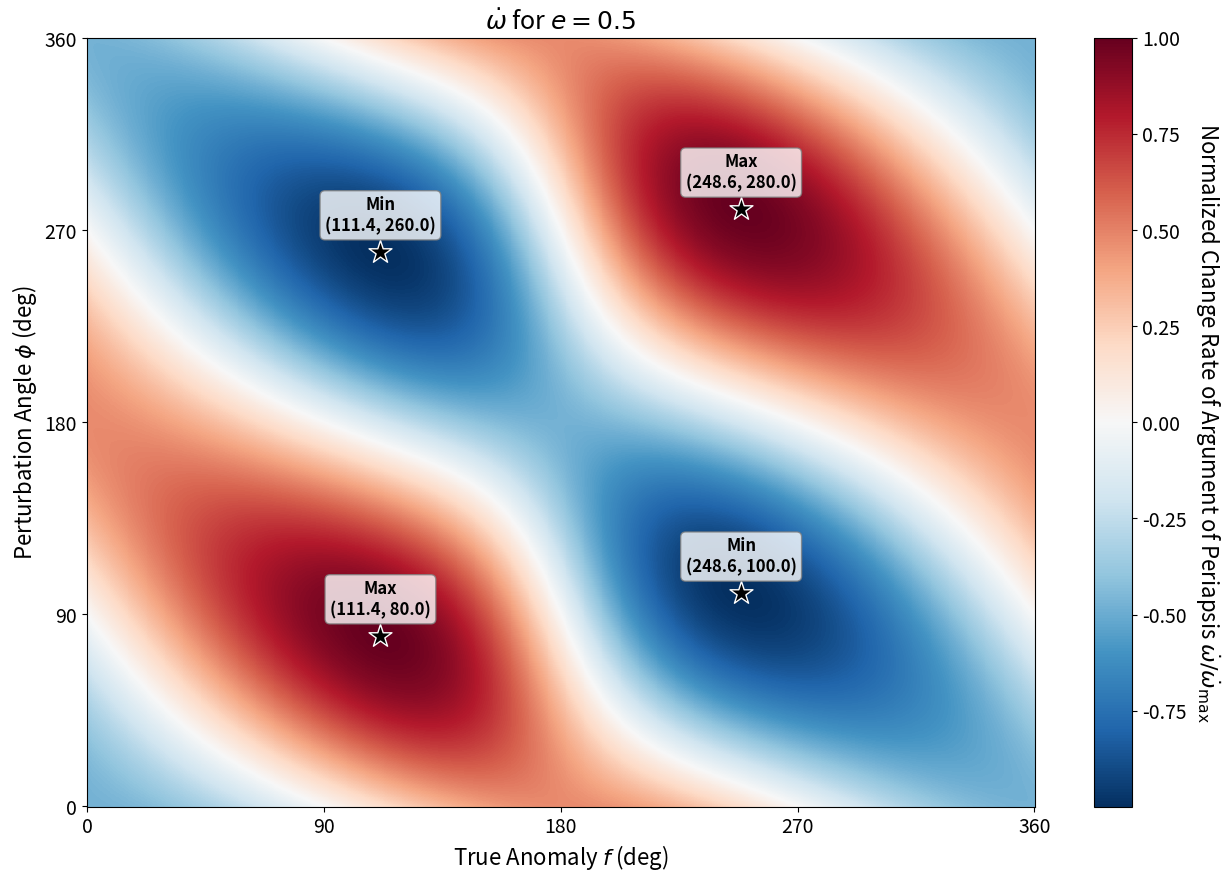

This figure's Python source:
import numpy as np
import matplotlib.pyplot as plt

plt.rcParams.update({
    "font.size": 14,
    "figure.dpi": 300,
    "axes.labelsize": 16,
    "axes.titlesize": 18
})

# 궤도 및 물리 상수
a, e, mu = 1.0, 0.5, 1.0
h = np.sqrt(mu * a * (1 - e**2))
p = a * (1 - e**2)

# 변수 범위 (Degree 단위)
f_deg = np.linspace(0, 360, 1000)
phi_deg = np.linspace(0, 360, 1000) # T와 N 사이의 각도
F, PHI = np.meshgrid(np.radians(f_deg), np.radians(phi_deg))

# domega/dt 계산 (T = cos(PHI), N = sin(PHI))
# r = p / (1 + e*cos(f))
R_dist = p / (1 + e * np.cos(F))
domega_dt = (1 / (e * h)) * (-p * np.cos(F) * np.cos(PHI) + (p + R_dist) * np.sin(F) * np.sin(PHI))
domega_dt_norm = domega_dt / np.max(np.abs(domega_dt))

# 그래프 생성
plt.figure(figsize=(13, 9))

# 발산형 컬러맵(RdBu_r) 사용
plt.pcolormesh(f_deg, phi_deg, domega_dt_norm, shading='auto', cmap='RdBu_r')
cbar = plt.colorbar()
cbar.set_label(r'Normalized Change Rate of Argument of Periapsis $\dot{\omega}/\dot{\omega}_{\max}$', rotation=270, labelpad=25)

plt.xticks([0, 90, 180, 270, 360])
plt.yticks([0, 90, 180, 270, 360])
plt.xlabel(r'True Anomaly $f$ (deg)')
plt.ylabel(r'Perturbation Angle $\phi$ (deg)')
plt.title(r'$\dot{\omega}$ for $e=0.5$')

# === 여기서부터 추가된 부분: Max / Min 지점 표시 (Pure Numpy) ===
# domega/dt의 크기를 결정하는 함수를 최대화하는 f 정밀 탐색
f_search = np.linspace(0, 2 * np.pi, 100000)
r_search = p / (1 + e * np.cos(f_search))
M2 = (p * np.cos(f_search))**2 + ((p + r_search) * np.sin(f_search))**2

# 궤도 대칭성을 이용해 0~180도, 180~360도 구간에서 각각 최대점 도출
mid_idx = len(f_search) // 2
f_peak1 = f_search[np.argmax(M2[:mid_idx])]
f_peak2 = f_search[mid_idx + np.argmax(M2[mid_idx:])]

peaks_f = []
peaks_phi = []

for f_val in [f_peak1, f_peak2]:
    r_val = p / (1 + e * np.cos(f_val))
    # 해당 f에서 변화율을 최대로 만드는 최적의 힘 방향 phi 계산
    phi_max = np.arctan2((p + r_val) * np.sin(f_val), -p * np.cos(f_val))
    
    # Max 포인트 (phi_max)와 Min 포인트 (phi_max + 180도) 저장
    peaks_f.extend([np.degrees(f_val), np.degrees(f_val)])
    peaks_phi.extend([np.degrees(phi_max % (2 * np.pi)), np.degrees((phi_max + np.pi) % (2 * np.pi))])

for pf, pphi in zip(peaks_f, peaks_phi):
    F_val = np.radians(pf)
    PHI_val = np.radians(pphi)
    
    R_val = p / (1 + e * np.cos(F_val))
    val = (1 / (e * h)) * (-p * np.cos(F_val) * np.cos(PHI_val) + (p + R_val) * np.sin(F_val) * np.sin(PHI_val))
    
    # 0보다 크면 Max, 작으면 Min!
    label = "Max" if val > 0 else "Min"
    
    # 별 마커 표시
    plt.scatter(pf, pphi, color='black', marker='*', s=300, edgecolor='white', zorder=5)
    
    # 텍스트 라벨 추가 (소수점 첫째 자리까지 깔끔하게)
    plt.annotate(f"{label}\n({pf:.1f}, {pphi:.1f})", (pf, pphi), 
                 textcoords="offset points", xytext=(0, 15), ha='center', 
                 fontsize=12, fontweight='bold', color='black', zorder=6,
                 bbox=dict(boxstyle="round,pad=0.3", fc="white", ec="gray", alpha=0.8))

plt.tight_layout()
plt.savefig('domega_dt_scaled_heatmap.png')
